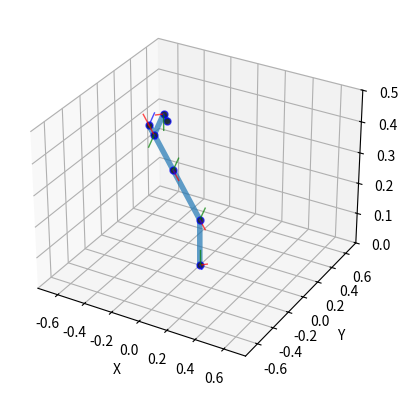

Reproduce this figure in Python.
import numpy as np
import matplotlib.pyplot as plt

# DH Parameters (replace with your actual values)
a = np.array([0, -0.24355, -0.2132, 0, 0, 0])
d = np.array([0.15185, 0, 0, 0.13105, 0.08535, 0.0921])
alpha = np.array([90, 0, 0, 90, -90, 0])
alpha = np.deg2rad(alpha)
tetha = np.array([45, -45, 0, 180, 0, 45])  # Initial joint angles (replace with desired values)
tetha = np.deg2rad(tetha)

T = np.zeros(shape=(7, 4, 4))


def transform(n):
  global tetha, alpha, a, d
  T[n, 0, 0] = np.cos(tetha[n])
  T[n, 0, 1] = -1 * np.sin(tetha[n]) * np.cos(alpha[n])
  T[n, 0, 2] = np.sin(tetha[n]) * np.sin(alpha[n])
  T[n, 0, 3] = np.cos(tetha[n]) * a[n]

  T[n, 1, 0] = np.sin(tetha[n])
  T[n, 1, 1] = np.cos(tetha[n]) * np.cos(alpha[n])
  T[n, 1, 2] = -1 * np.cos(tetha[n]) * np.sin(alpha[n])
  T[n, 1, 3] = np.sin(tetha[n]) * a[n]

  T[n, 2, 0] = 0
  T[n, 2, 1] = np.sin(alpha[n])
  T[n, 2, 2] = np.cos(alpha[n])
  T[n, 2, 3] = d[n]

  T[n, 3, 0] = 0
  T[n, 3, 1] = 0
  T[n, 3, 2] = 0
  T[n, 3, 3] = 1




# Calculate joint poses
joints = np.zeros(shape=(7, 4, 4))
for n in range(6):
  transform(n)
  if n == 0:
    joints[n] = T[n]
  else:
    joints[n] = joints[n-1] @ T[n]  # Chain multiplication for cumulative transformation


# Extract and plot joint positions (all joints)
x = np.zeros(shape=(7))
y = np.zeros(shape=(7))
z = np.zeros(shape=(7))
for n in range(6):
  x[n+1] = joints[n, 0, 3]
  y[n+1] = joints[n, 1, 3]
  z[n+1] = joints[n, 2, 3]

#print(joints)


fig = plt.figure()
ax = fig.add_subplot(111, projection='3d')
ax.plot(x, y, z, markerfacecolor='k', markeredgecolor='b', marker='o', markersize=5, alpha=0.7, linewidth = 4)

tcp_x = np.zeros(shape=(4))
tcp_y = np.zeros(shape=(4))
tcp_z = np.zeros(shape=(4))

scale = 0.05
for m in range(7):
    for n in range(4):
        tcp_x[n] = joints[m, 0, n]*scale  # End effector pose
        tcp_y[n] = joints[m, 1, n]*scale  # End effector pose
        tcp_z[n] = joints[m, 2, n]*scale  # End effector pose

    # iterate through the tcp points and colors
    for n,c in zip(range(3),['r','g','b']):
        ax.plot([x[m],tcp_x[n]+x[m]], [y[m],tcp_y[n]+y[m]], [z[m],tcp_z[n]+z[m]], color = c, markersize=5, alpha=0.7, linewidth = 1)
   
    
# Setting the axes properties
ax.set(xlim3d=(-0.75, 0.75), xlabel='X')
ax.set(ylim3d=(-0.75, 0.75), ylabel='Y')
ax.set(zlim3d=(0, 0.5), zlabel='Z')
plt.show()
